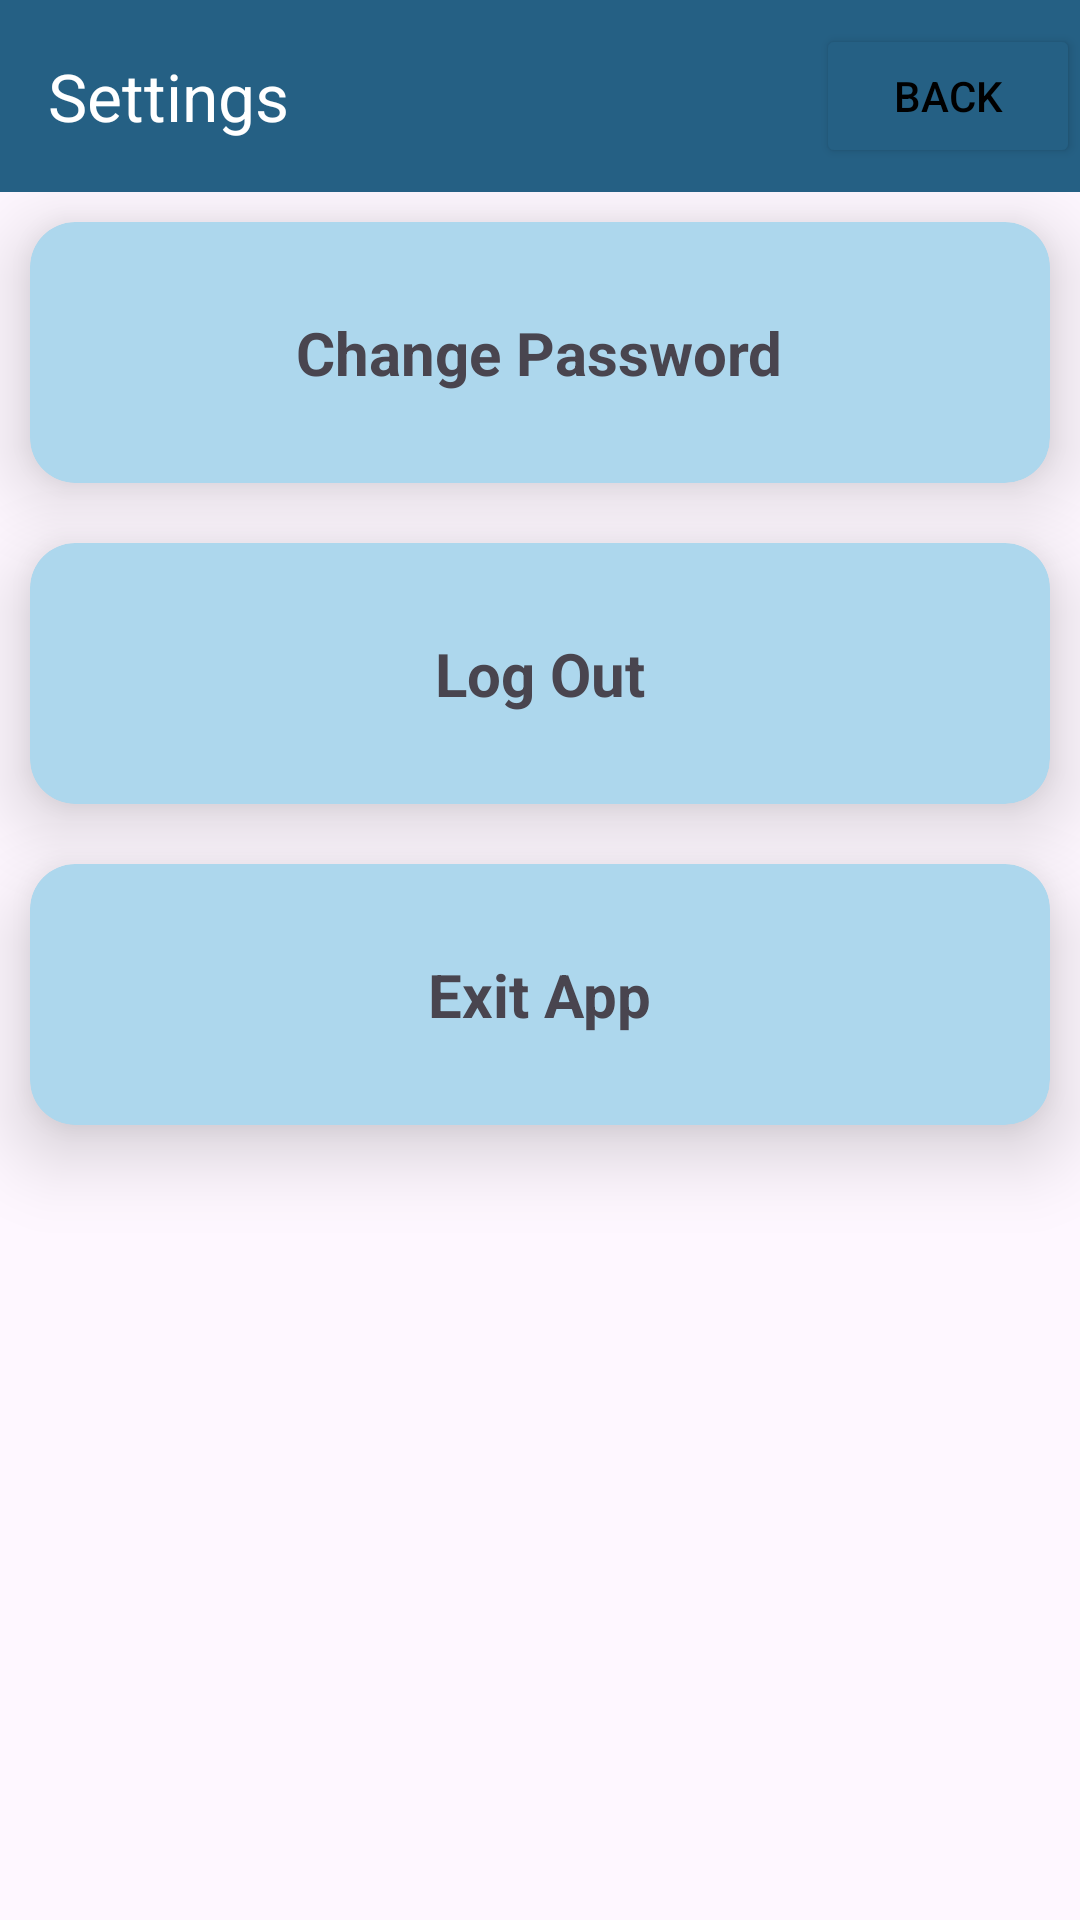

Here is an Android app screen rendered from its layout file. Give the layout XML and the strings, colors and styles it references.
<!-- AndroidManifest.xml: application theme Theme.Tester -->
<!-- res/layout/activity_setting206.xml -->
<?xml version="1.0" encoding="utf-8"?>
<LinearLayout xmlns:android="http://schemas.android.com/apk/res/android"
    xmlns:app="http://schemas.android.com/apk/res-auto"
    xmlns:tools="http://schemas.android.com/tools"
    android:id="@+id/main"
    android:orientation="vertical"
    android:layout_width="match_parent"
    android:layout_height="match_parent"
    tools:context=".setting206">

    <androidx.appcompat.widget.Toolbar
        android:id="@+id/begToolbar"
        android:layout_width="match_parent"
        android:layout_height="wrap_content"
        android:background="#256084"
        app:title="Settings"
        app:titleTextColor="@color/white">

        <Button
            android:id="@+id/setBack"
            android:layout_width="wrap_content"
            android:layout_height="wrap_content"
            android:layout_gravity="right"
            android:backgroundTint="#256084"
            android:textColor="@color/black"
            android:text="Back"/>

    </androidx.appcompat.widget.Toolbar>

    <LinearLayout
        android:layout_width="fill_parent"
        android:layout_height="fill_parent"
        android:orientation="vertical"
        android:layout_weight="1">

            <androidx.cardview.widget.CardView
                android:layout_width="match_parent"
                android:layout_height="wrap_content"
                android:layout_margin="10dp"
                app:cardBackgroundColor="#ADD7ED"
                app:cardCornerRadius="15dp"
                app:cardElevation="15dp">

                <LinearLayout
                    android:layout_width="match_parent"
                    android:layout_height="wrap_content"
                    android:orientation="vertical"
                    android:padding="10dp">

                    <TextView
                        android:id="@+id/settingChangepass"
                        android:layout_width="wrap_content"
                        android:layout_height="wrap_content"
                        android:text="Change Password"
                        android:layout_gravity="center"
                        android:layout_margin="20dp"
                        android:textSize="20dp"
                        android:textStyle="bold"/>


                </LinearLayout>


            </androidx.cardview.widget.CardView>

        <androidx.cardview.widget.CardView
            android:layout_width="match_parent"
            android:layout_height="wrap_content"
            android:layout_margin="10dp"
            app:cardBackgroundColor="#ADD7ED"
            app:cardCornerRadius="15dp"
            app:cardElevation="15dp">

            <LinearLayout
                android:layout_width="match_parent"
                android:layout_height="wrap_content"
                android:orientation="vertical"
                android:padding="10dp">

                <TextView
                    android:id="@+id/settingLogout"
                    android:layout_width="wrap_content"
                    android:layout_height="wrap_content"
                    android:text="Log Out"
                    android:layout_gravity="center"
                    android:layout_margin="20dp"
                    android:textSize="20dp"
                    android:textStyle="bold"/>


            </LinearLayout>


        </androidx.cardview.widget.CardView>

        <androidx.cardview.widget.CardView
            android:layout_width="match_parent"
            android:layout_height="wrap_content"
            android:layout_margin="10dp"
            app:cardBackgroundColor="#ADD7ED"
            app:cardCornerRadius="15dp"
            app:cardElevation="15dp">

            <LinearLayout
                android:layout_width="match_parent"
                android:layout_height="wrap_content"
                android:orientation="vertical"
                android:padding="10dp">

                <TextView
                    android:id="@+id/closeApp"
                    android:layout_width="wrap_content"
                    android:layout_height="wrap_content"
                    android:text="Exit App"
                    android:layout_gravity="center"
                    android:layout_margin="20dp"
                    android:textSize="20dp"
                    android:textStyle="bold"/>


            </LinearLayout>


        </androidx.cardview.widget.CardView>


    </LinearLayout>

</LinearLayout>
<!-- resources referenced by this layout -->
<resources>
  <style name="Theme.Tester" parent="Base.Theme.Tester" />
  <style name="Base.Theme.Tester" parent="Theme.Material3.DayNight.NoActionBar">
          
          
  
      </style>
  <!-- not gathered from this repository: default colours our renderer supplied (Android Studio template values) -->
  <color name="black">#FF000000</color>
  <color name="white">#FFFFFFFF</color>
</resources>
